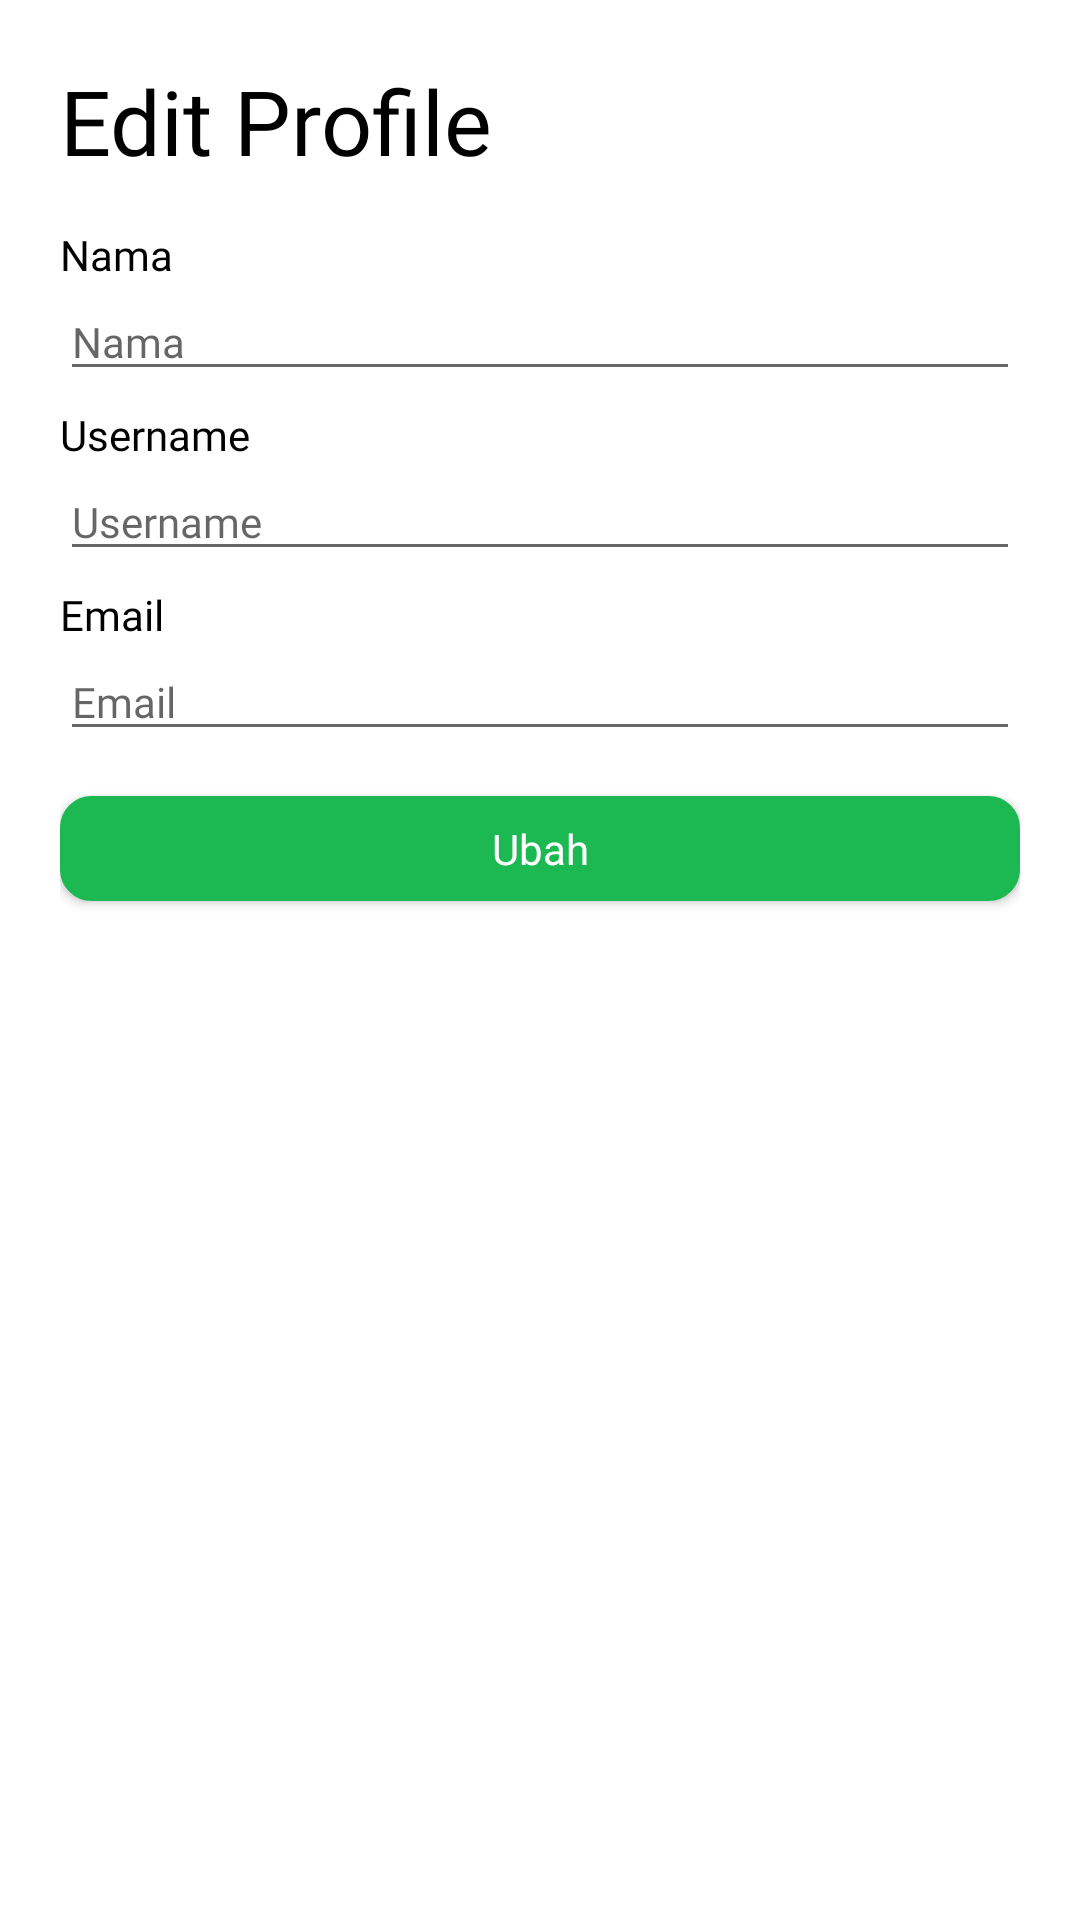

Here is an Android app screen rendered from its layout file. Give the layout XML and the strings, colors and styles it references.
<!-- AndroidManifest.xml: application theme Theme.BSCBandarLampungSportCenter -->
<!-- res/layout/activity_edit_profile.xml -->
<?xml version="1.0" encoding="utf-8"?>
<androidx.constraintlayout.widget.ConstraintLayout xmlns:android="http://schemas.android.com/apk/res/android"
    xmlns:app="http://schemas.android.com/apk/res-auto"
    xmlns:tools="http://schemas.android.com/tools"
    android:layout_width="match_parent"
    android:layout_height="match_parent"
    tools:context=".EditProfileActivity"
    android:background="@color/white">

    <LinearLayout
        style="@style/base_container_linearlayout"
        app:layout_constraintStart_toStartOf="parent"
        app:layout_constraintTop_toTopOf="parent"
        android:layout_marginHorizontal="20dp">

        <TextView
            style="@style/heading"
            android:text="@string/edit_profile"/>

        <TextView
            style="@style/label"
            android:text="@string/name"
            android:layout_marginTop="0dp"/>

        <EditText
            android:id="@+id/name"
            style="@style/input_text"
            android:hint="@string/name" />

        <TextView
            android:id="@+id/error_name"
            style="@style/error_text"/>

        <TextView
            style="@style/label"
            android:text="@string/username"/>

        <EditText
            android:id="@+id/username"
            style="@style/input_text"
            android:hint="@string/username" />

        <TextView
            android:id="@+id/error_username"
            style="@style/error_text"/>

        <TextView
            style="@style/label"
            android:text="@string/email"/>

        <EditText
            android:id="@+id/email"
            style="@style/input_email"
            android:hint="@string/email" />

        <TextView
            android:id="@+id/error_email"
            style="@style/error_text"/>

        <Button
            android:id="@+id/btn_edit_profile"
            style="@style/button_primary"
            android:layout_width="match_parent"
            android:text="@string/change"
            android:layout_marginTop="15dp"
            android:layout_marginBottom="5dp"/>



    </LinearLayout>

</androidx.constraintlayout.widget.ConstraintLayout>
<!-- resources referenced by this layout -->
<resources>
  <color name="white">#FFFFFFFF</color>
  <string name="change">Ubah</string>
  <string name="edit_profile">Edit Profile</string>
  <string name="email">Email</string>
  <string name="name">Nama</string>
  <string name="username">Username</string>
  <style name="base_container_linearlayout">
          <item name="android:layout_width">match_parent</item>
          <item name="android:layout_height">wrap_content</item>
          <item name="android:layout_marginTop">@dimen/margin_top_fragment</item>
          <item name="android:orientation">vertical</item>
      </style>
  <style name="error_text">
          <item name="android:layout_width">match_parent</item>
          <item name="android:layout_height">wrap_content</item>
          <item name="fontFamily">@font/regular</item>
          <item name="android:textColor">@color/danger</item>
          <item name="android:textSize">11sp</item>
          <item name="android:text">@string/error</item>
          <item name="android:layout_marginStart">5dp</item>
          <item name="android:layout_marginEnd">5dp</item>
          <item name="android:visibility">gone</item>
      </style>
  <style name="heading">
          <item name="android:layout_width">match_parent</item>
          <item name="android:layout_height">wrap_content</item>
          <item name="fontFamily">@font/bold</item>
          <item name="android:textColor">@color/black</item>
          <item name="android:layout_marginBottom">15dp</item>
          <item name="android:textSize">30sp</item>
      </style>
  <style name="input_email">
          <item name="android:layout_width">match_parent</item>
          <item name="android:layout_height">wrap_content</item>
          <item name="fontFamily">@font/regular</item>
          <item name="android:textColor">@color/black</item>
          <item name="android:textSize">14sp</item>
          <item name="android:inputType">textEmailAddress</item>
      </style>
  <style name="input_text">
          <item name="android:layout_width">match_parent</item>
          <item name="android:layout_height">wrap_content</item>
          <item name="fontFamily">@font/regular</item>
          <item name="android:textColor">@color/black</item>
          <item name="android:textSize">14sp</item>
          <item name="android:inputType">text</item>
      </style>
  <style name="label">
          <item name="android:layout_width">match_parent</item>
          <item name="android:layout_height">wrap_content</item>
          <item name="fontFamily">@font/medium</item>
          <item name="android:textColor">@color/black</item>
          <item name="android:textSize">14sp</item>
          <item name="android:layout_marginTop">5dp</item>
      </style>
  <style name="Theme.BSCBandarLampungSportCenter" parent="Theme.AppCompat.Light.DarkActionBar">
          
          <item name="colorPrimary">@color/purple_500</item>
          <item name="colorPrimaryDark">@color/purple_700</item>
          <item name="colorAccent">@color/teal_200</item>
          
      </style>
  <dimen name="margin_top_fragment">20dp</dimen>
  <!-- drawable primary_button (drawable) -->
  <?xml version="1.0" encoding="utf-8"?>
  <shape xmlns:android="http://schemas.android.com/apk/res/android"
      android:shape="rectangle" >
      <solid android:color="@color/primary" />
      <corners android:radius="10dp"/>
      <stroke
          android:width="1dp"
          android:color="@color/primary" >
      </stroke>
  
  </shape>
  <dimen name="button_text_size">14sp</dimen>
  <dimen name="button_height">35dp</dimen>
  <color name="danger">#FF675D</color>
  <string name="error">Error</string>
  <color name="black">#FF000000</color>
  <color name="purple_500">#FF6200EE</color>
  <color name="purple_700">#FF3700B3</color>
  <color name="teal_200">#FF03DAC5</color>
  <color name="primary">#1CB952</color>
</resources>
